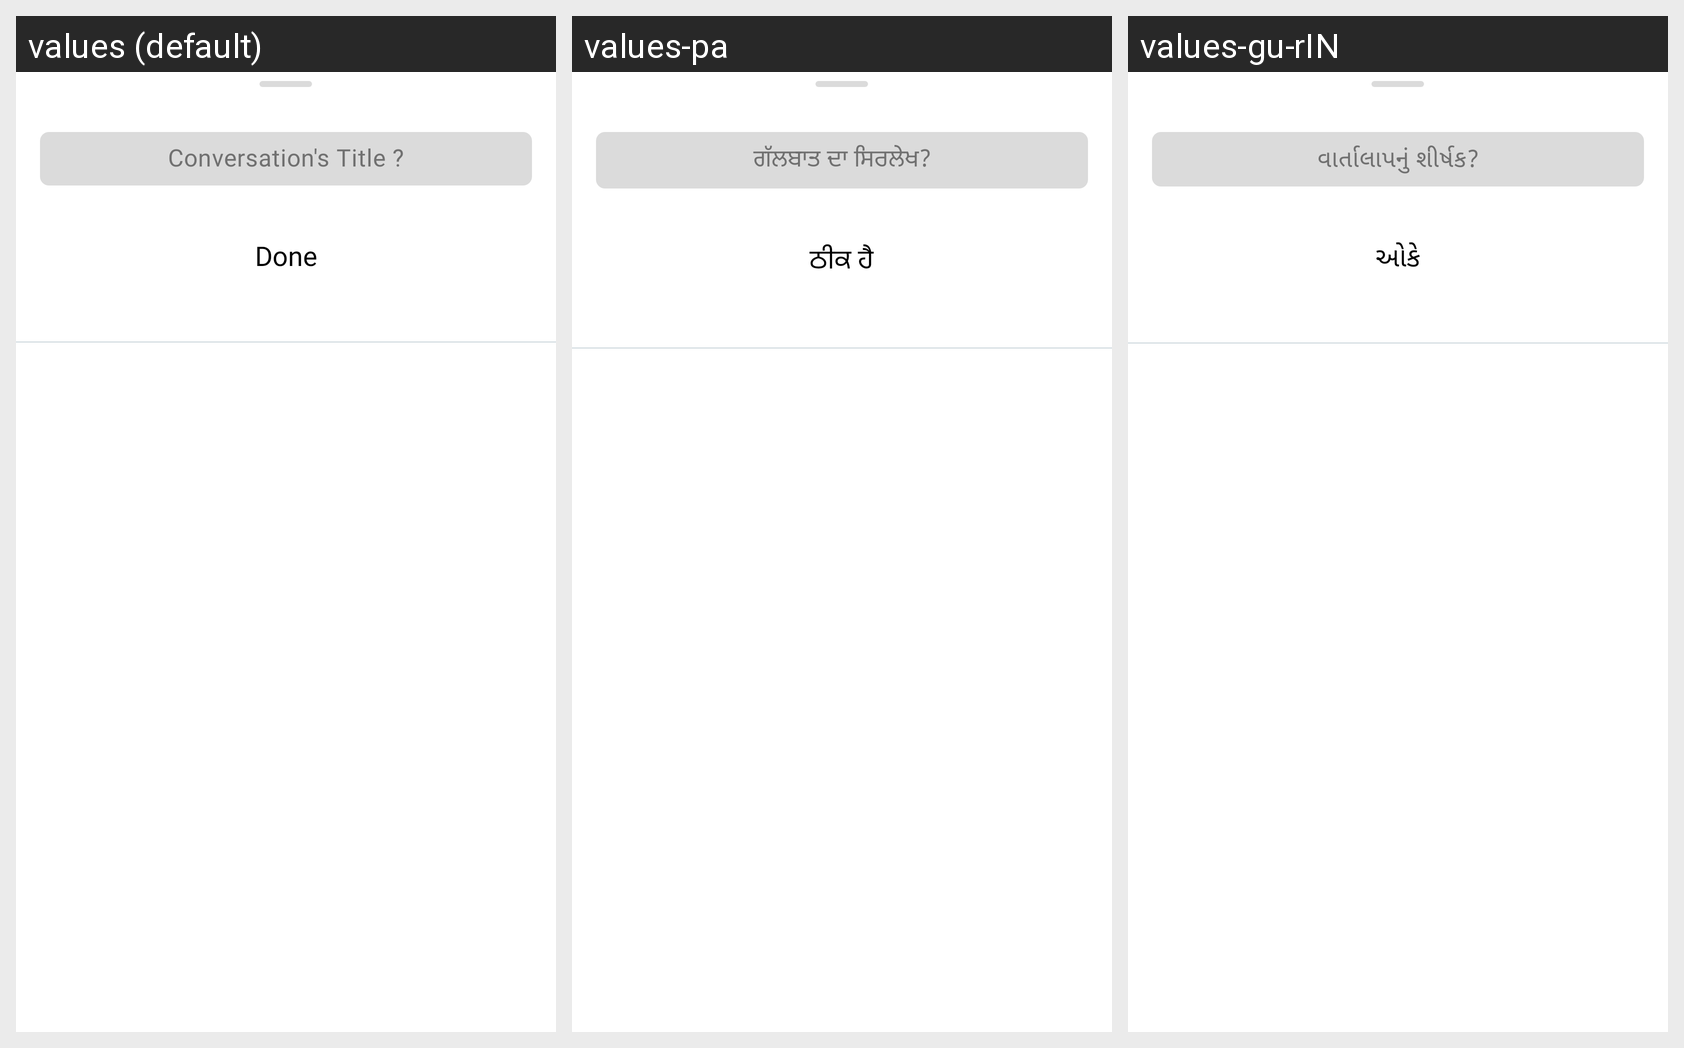

Here is an Android app screen in its default locale and in the app's own translations. Write out the translated-string differences for the strings that appear on this screen.
Android screen res/layout/change_title_bottom_sheet_dialog.xml rendered under 3 locales, left to right: values (default), values-pa, values-gu-rIN. Device: Nexus 5 (rendered at 1080×1920; each locale shown at half size, 540×960, under a caption strip naming it); theme AppTheme.
Other locales in the repository, not shown: values-hi, values-mr-rIN, values-ta.
Strings drawn on this screen, with the default value and each locale's value (text and hints the layout hard-codes, and strings that could not be matched under every locale, appear in the picture but are not listed):

TLKING_TITLE
  values: Conversation's Title ?
  values-pa: ਗੱਲਬਾਤ ਦਾ ਸਿਰਲੇਖ?
  values-gu-rIN: વાર્તાલાપનું શીર્ષક?

Done
  values: Done
  values-pa: ਠੀਕ ਹੈ
  values-gu-rIN: ઓકે
